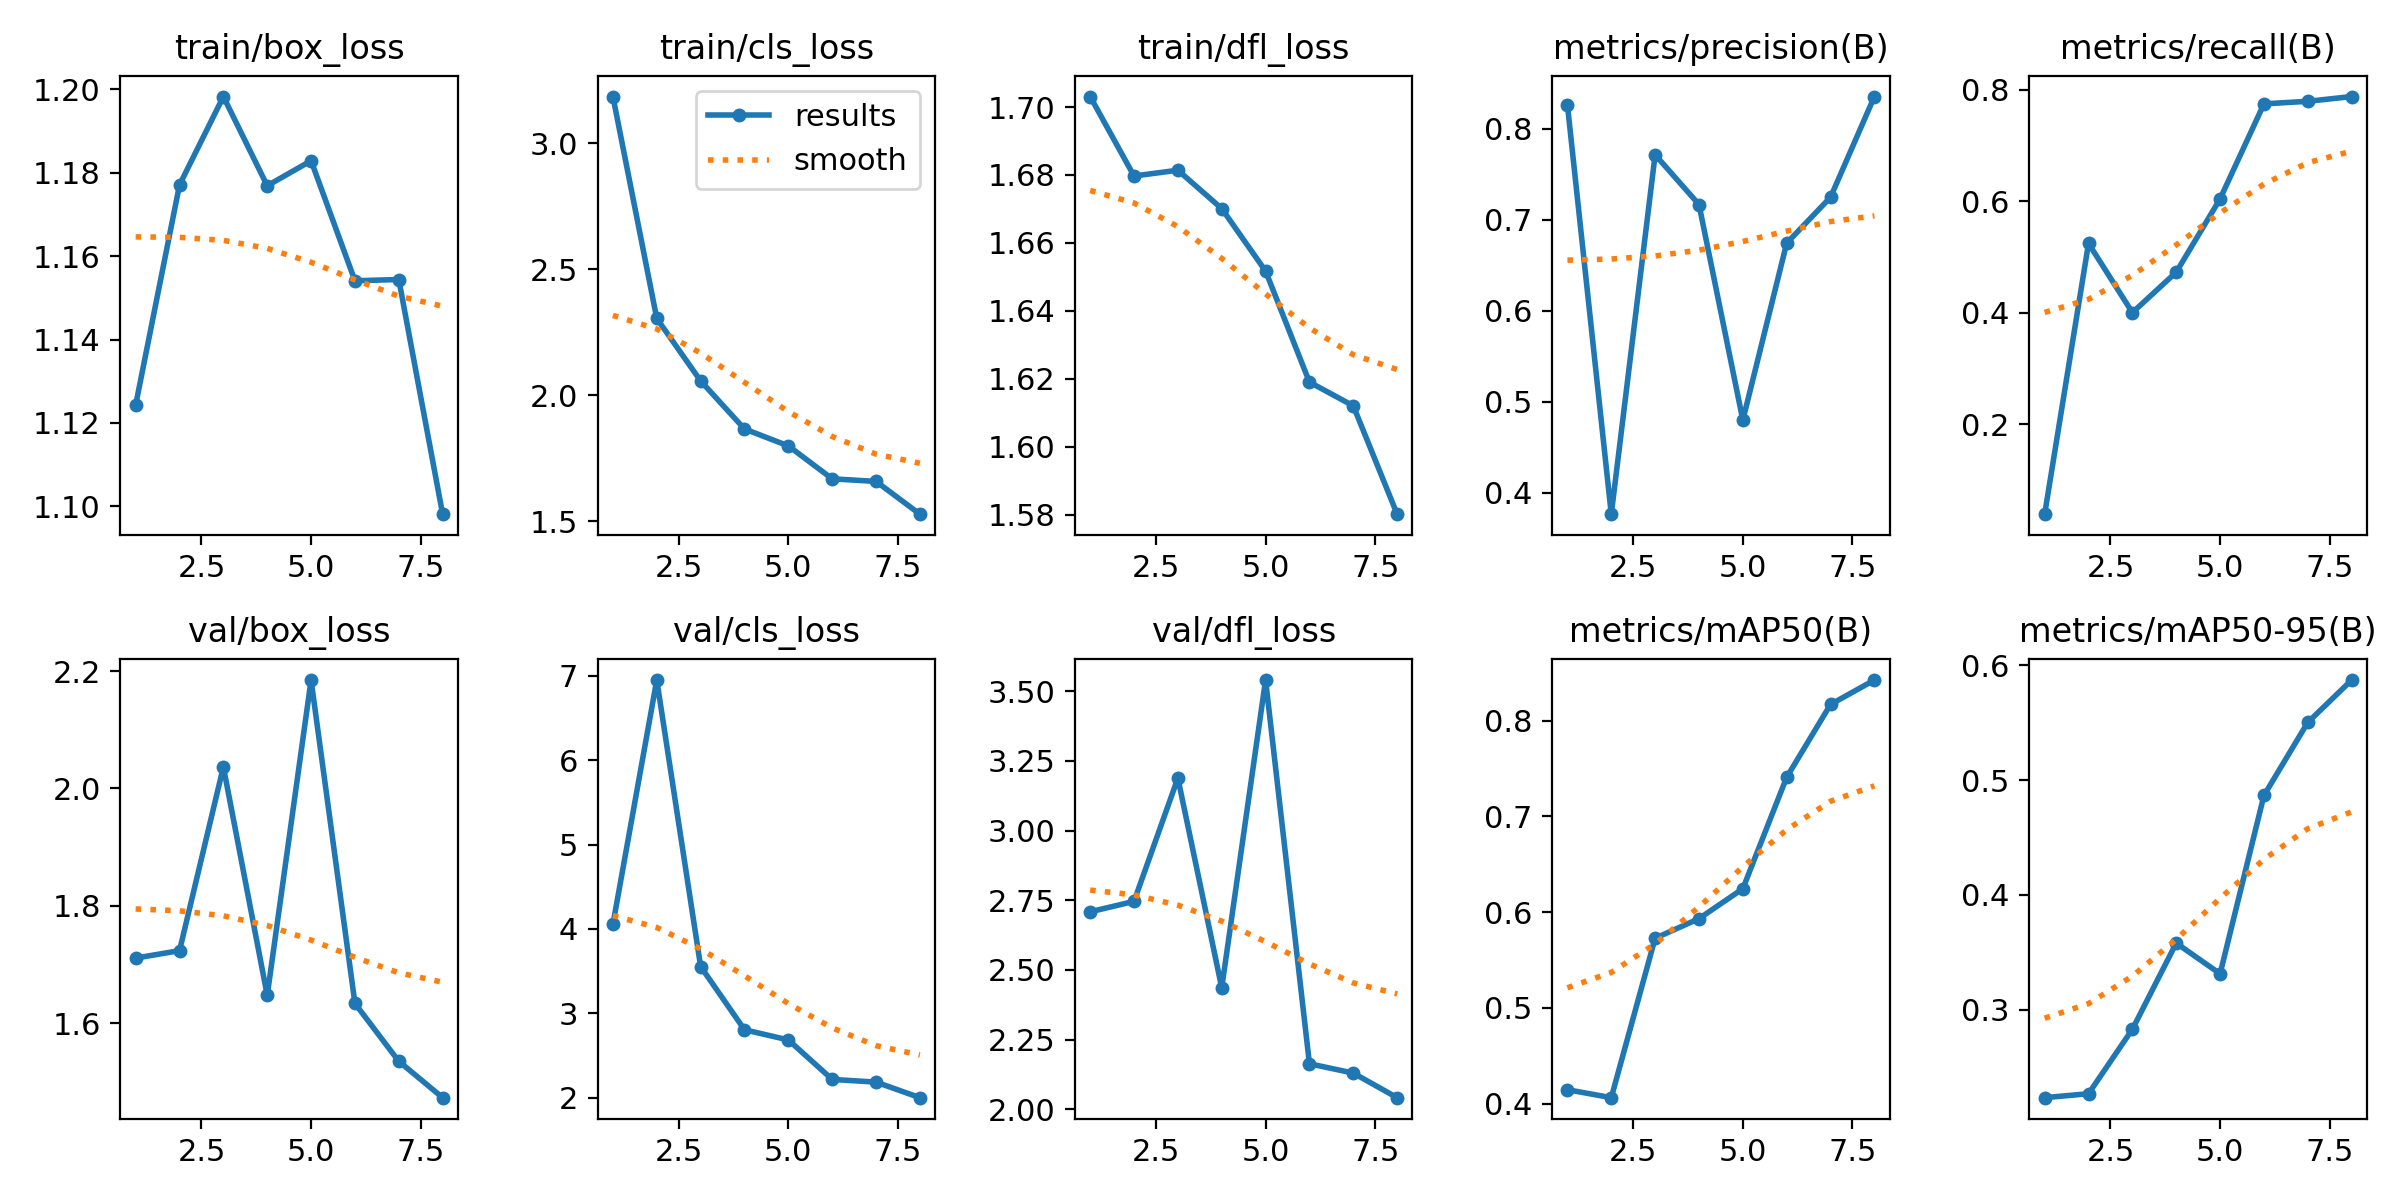

Source data for this figure (header and first rows):
epoch, train/box_loss, train/cls_loss, train/dfl_loss, metrics/precision(B), metrics/recall(B), metrics/mAP50(B), metrics/mAP50-95(B), val/box_loss, val/cls_loss, val/dfl_loss, lr/pg0, lr/pg1, lr/pg2
1, 1.124, 3.186, 1.703, 0.8264, 0.03846, 0.4144, 0.2234, 1.711, 4.055, 2.708, 0.0003248, 0.0003248, 0.0003248
2, 1.177, 2.305, 1.68, 0.3763, 0.5241, 0.4061, 0.2268, 1.724, 6.949, 2.746, 0.0005767, 0.0005767, 0.0005767
3, 1.198, 2.057, 1.681, 0.7715, 0.4, 0.5727, 0.2829, 2.037, 3.555, 3.188, 0.0007461, 0.0007461, 0.0007461
4, 1.177, 1.867, 1.67, 0.7167, 0.4725, 0.5932, 0.358, 1.648, 2.806, 2.436, 0.0006287, 0.0006287, 0.0006287
5, 1.183, 1.8, 1.652, 0.4797, 0.604, 0.6245, 0.3313, 2.185, 2.685, 3.54, 0.0006287, 0.0006287, 0.0006287
6, 1.154, 1.669, 1.619, 0.6743, 0.7744, 0.741, 0.4865, 1.634, 2.217, 2.163, 0.000505, 0.000505, 0.000505
7, 1.154, 1.659, 1.612, 0.7248, 0.779, 0.8171, 0.5502, 1.536, 2.185, 2.13, 0.0003813, 0.0003813, 0.0003813
8, 1.098, 1.529, 1.58, 0.8355, 0.7875, 0.8426, 0.587, 1.474, 2.001, 2.042, 0.0002575, 0.0002575, 0.0002575
